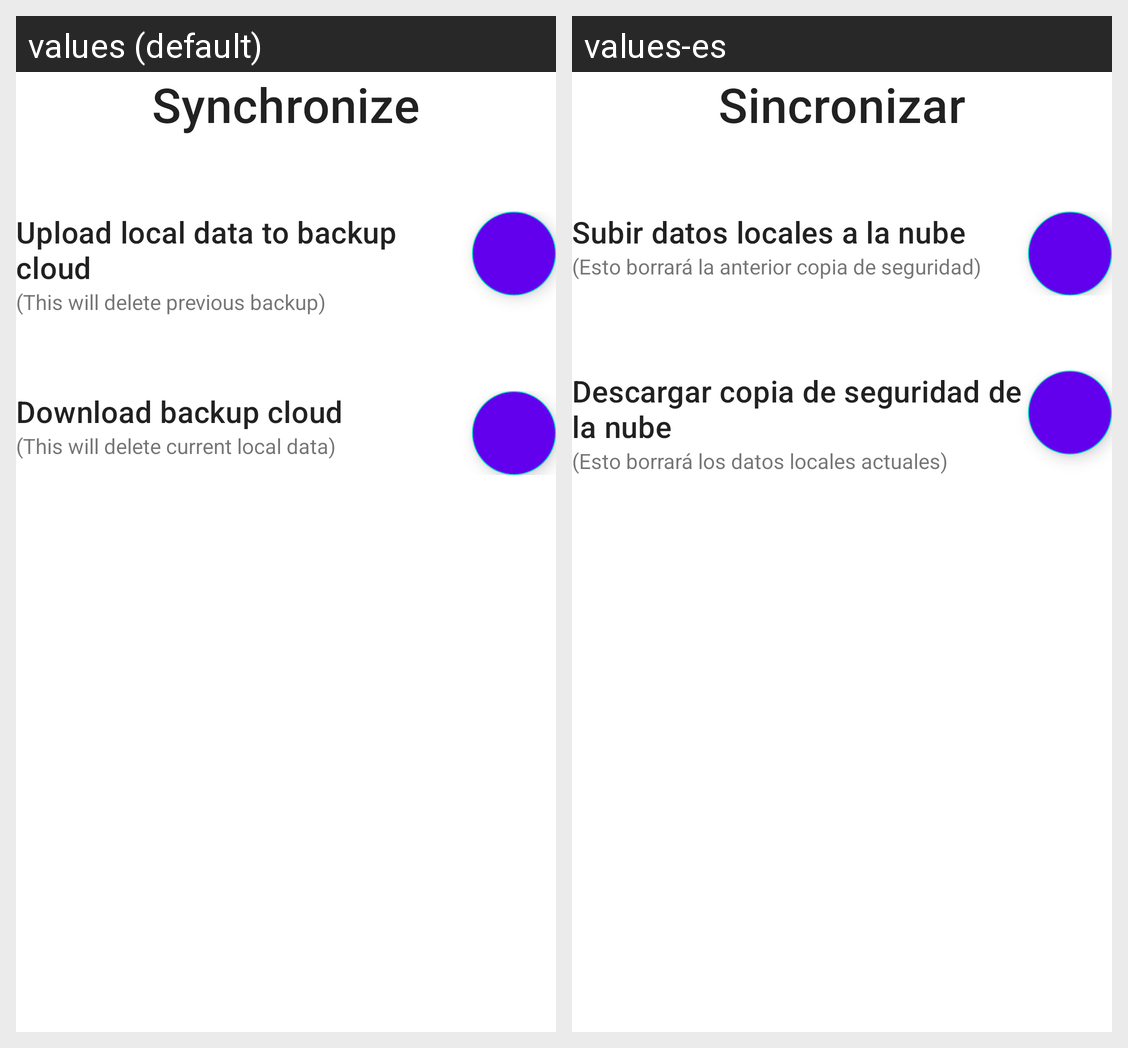

For this localized Android screen grid, give each drawn string resource with its value in every locale shown.
Android screen res/layout/activity_sync.xml rendered under 2 locales, left to right: values (default), values-es. Device: Nexus 5 (rendered at 1080×1920; each locale shown at half size, 540×960, under a caption strip naming it); theme Theme.Cards.
Strings drawn on this screen, with the default value and each locale's value (text and hints the layout hard-codes, and strings that could not be matched under every locale, appear in the picture but are not listed):

title_activity_sync
  values: Synchronize
  values-es: Sincronizar

upload_title
  values: Upload local data to backup cloud
  values-es: Subir datos locales a la nube

upload_subtitle
  values: (This will delete previous backup)
  values-es: (Esto borrará la anterior copia de seguridad)

download_title
  values: Download backup cloud
  values-es: Descargar copia de seguridad de la nube

download_subtitle
  values: (This will delete current local data)
  values-es: (Esto borrará los datos locales actuales)
